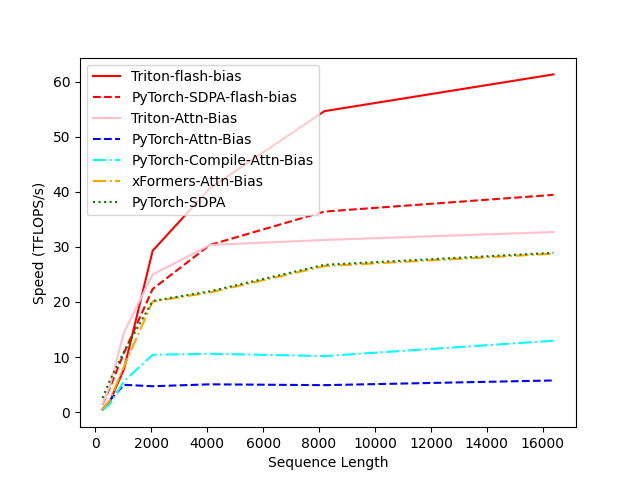

Data behind this chart, as committed beside it:
len, Triton-flash-bias, PyTorch-SDPA-flash-bias, Triton-Attn-Bias, PyTorch-Attn-Bias, PyTorch-Compile-Attn-Bias, xFormers-Attn-Bias, PyTorch-SDPA
256, 0.5014, 1.349, 1.473, 0.5086, 0.3193, 0.4953, 2.563
512, 1.86, 4.35, 4.716, 2.102, 1.441, 2.151, 5.682
1024, 7.823, 10.77, 14.45, 4.964, 5.625, 8.311, 11
2048, 29.29, 22.35, 24.98, 4.704, 10.41, 20.08, 20.18
4096, 40.65, 30.35, 30.34, 5.051, 10.6, 21.72, 21.93
8192, 54.63, 36.4, 31.25, 4.9, 10.17, 26.5, 26.74
16384, 61.3, 39.43, 32.69, 5.754, 12.97, 28.76, 28.92
